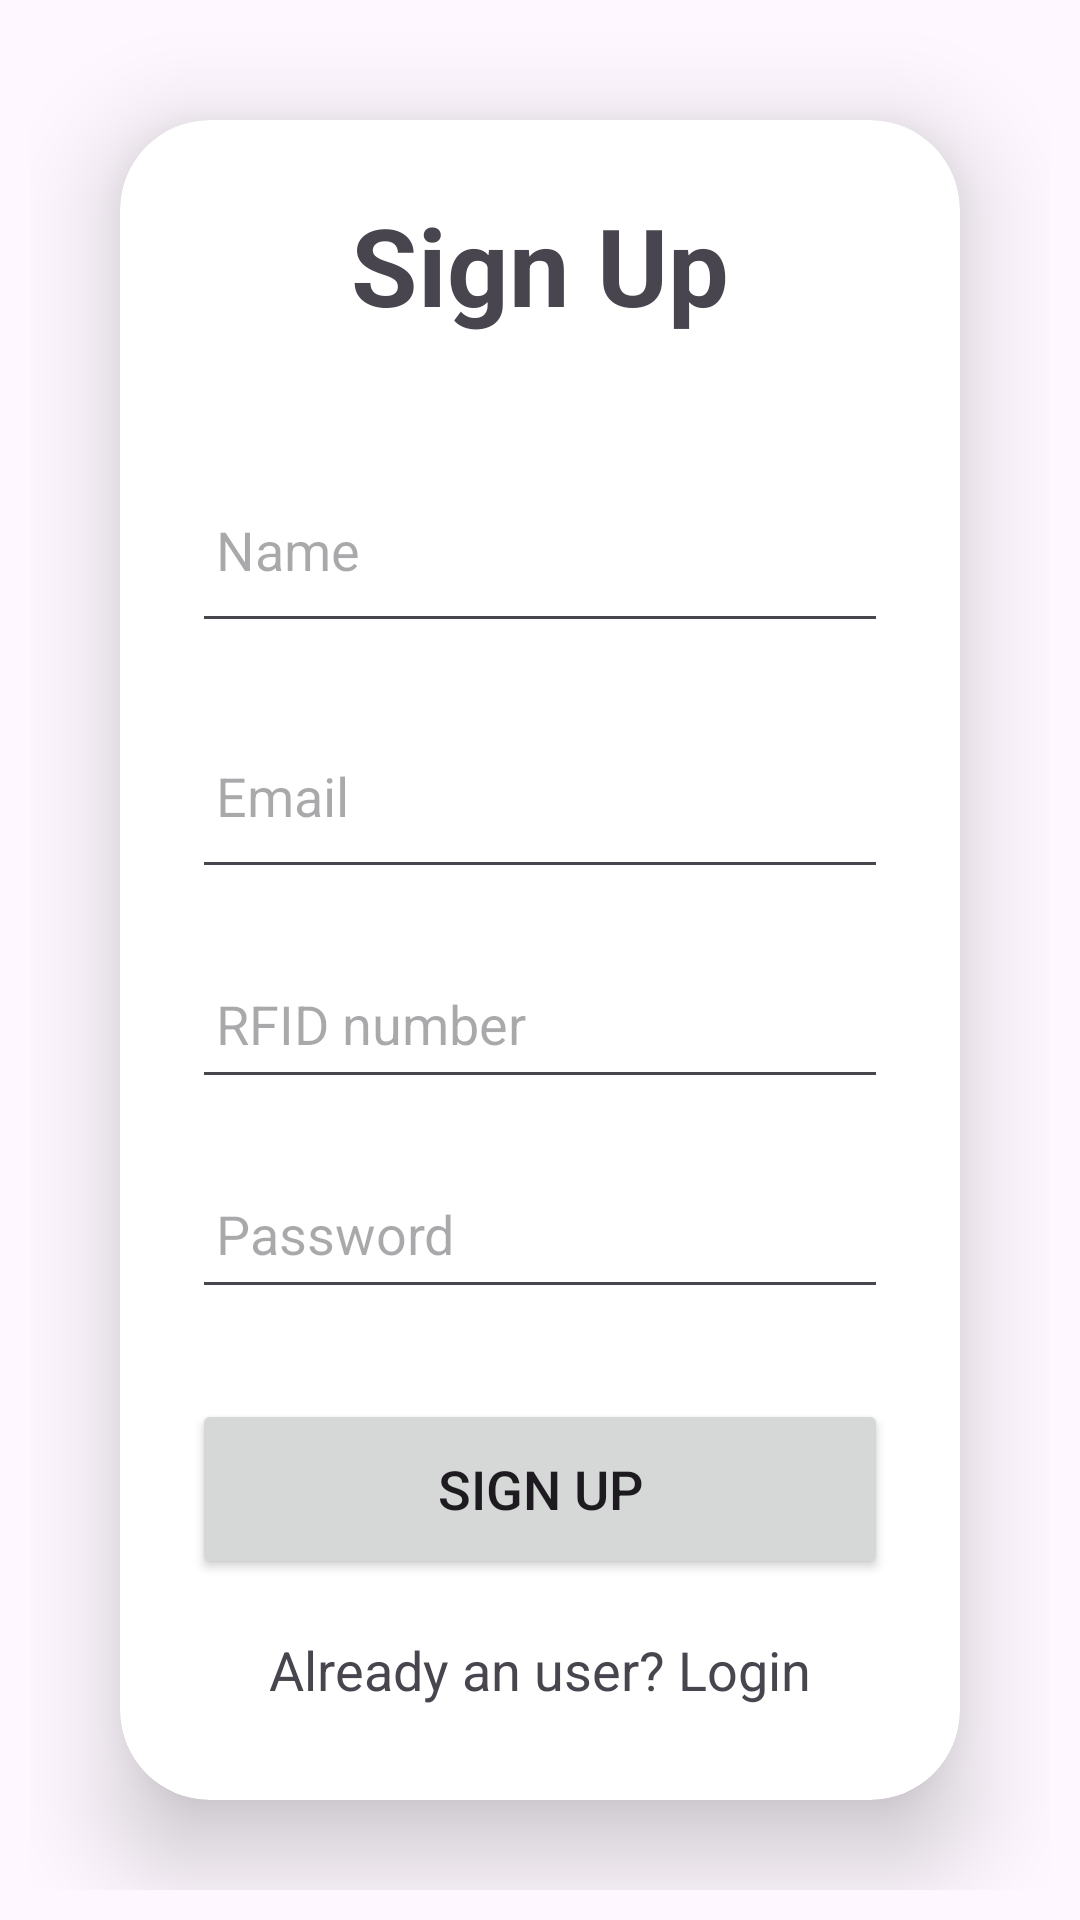

Write the Android layout XML for this screen, with the resource values it uses.
<!-- AndroidManifest.xml: application theme Theme.FastFuel -->
<!-- res/layout/activity_signup.xml -->
<?xml version="1.0" encoding="utf-8"?>

<LinearLayout xmlns:android="http://schemas.android.com/apk/res/android"
    xmlns:app="http://schemas.android.com/apk/res-auto"
    xmlns:tools="http://schemas.android.com/tools"
    android:layout_width="match_parent"
    android:layout_height="match_parent"
    android:padding="10dp"
    android:gravity="center"
    tools:context=".SignupActivity">

    <androidx.cardview.widget.CardView
        android:layout_width="match_parent"
        android:layout_height="wrap_content"
        android:layout_margin="30dp"
        app:cardCornerRadius="30dp"
        app:cardElevation="20dp">

        <LinearLayout
            android:layout_width="match_parent"
            android:layout_height="582dp"
            android:layout_gravity="center_horizontal"
            android:orientation="vertical"
            android:padding="24dp">

            <TextView
                android:layout_width="match_parent"
                android:layout_height="wrap_content"
                android:text="Sign Up"
                android:textAlignment="center"
                android:textSize="36sp"
                android:textStyle="bold" />

            <EditText
                android:id="@+id/signup_name"
                android:layout_width="match_parent"
                android:layout_height="62dp"
                android:layout_marginTop="40dp"
                android:drawablePadding="8dp"
                android:hint="Name"
                android:padding="8dp" />

            <EditText
                android:id="@+id/signup_email"
                android:layout_width="match_parent"
                android:layout_height="62dp"

                android:layout_marginTop="20dp"
                android:drawablePadding="8dp"
                android:hint="Email"

                android:padding="8dp" />

            <EditText
                android:id="@+id/rfid"
                android:layout_width="match_parent"
                android:layout_height="50dp"
                android:layout_marginTop="20dp"
                android:drawablePadding="8dp"
                android:hint="RFID number"
                android:padding="8dp" />

            <EditText
                android:id="@+id/signup_password"
                android:layout_width="match_parent"
                android:layout_height="50dp"

                android:layout_marginTop="20dp"
                android:drawablePadding="8dp"
                android:hint="Password"
                android:inputType="textPassword"

                android:padding="8dp"
                android:textColor="@color/black" />

            <Button
                android:id="@+id/signup_button"
                android:layout_width="match_parent"
                android:layout_height="60dp"
                android:layout_marginTop="30dp"
                android:text="Sign Up"
                android:textSize="18sp"
                app:cornerRadius="20dp" />

            <TextView
                android:id="@+id/loginRedirectText"
                android:layout_width="wrap_content"
                android:layout_height="wrap_content"
                android:layout_gravity="center"
                android:layout_marginTop="10dp"
                android:padding="8dp"
                android:text="Already an user? Login"
                android:textSize="18sp" />

        </LinearLayout>

    </androidx.cardview.widget.CardView>

</LinearLayout>
<!-- resources referenced by this layout -->
<resources>
  <color name="black">#FF000000</color>
  <style name="Theme.FastFuel" parent="Base.Theme.FastFuel" />
  <style name="Base.Theme.FastFuel" parent="Theme.Material3.DayNight.NoActionBar">
          
          
      </style>
</resources>
